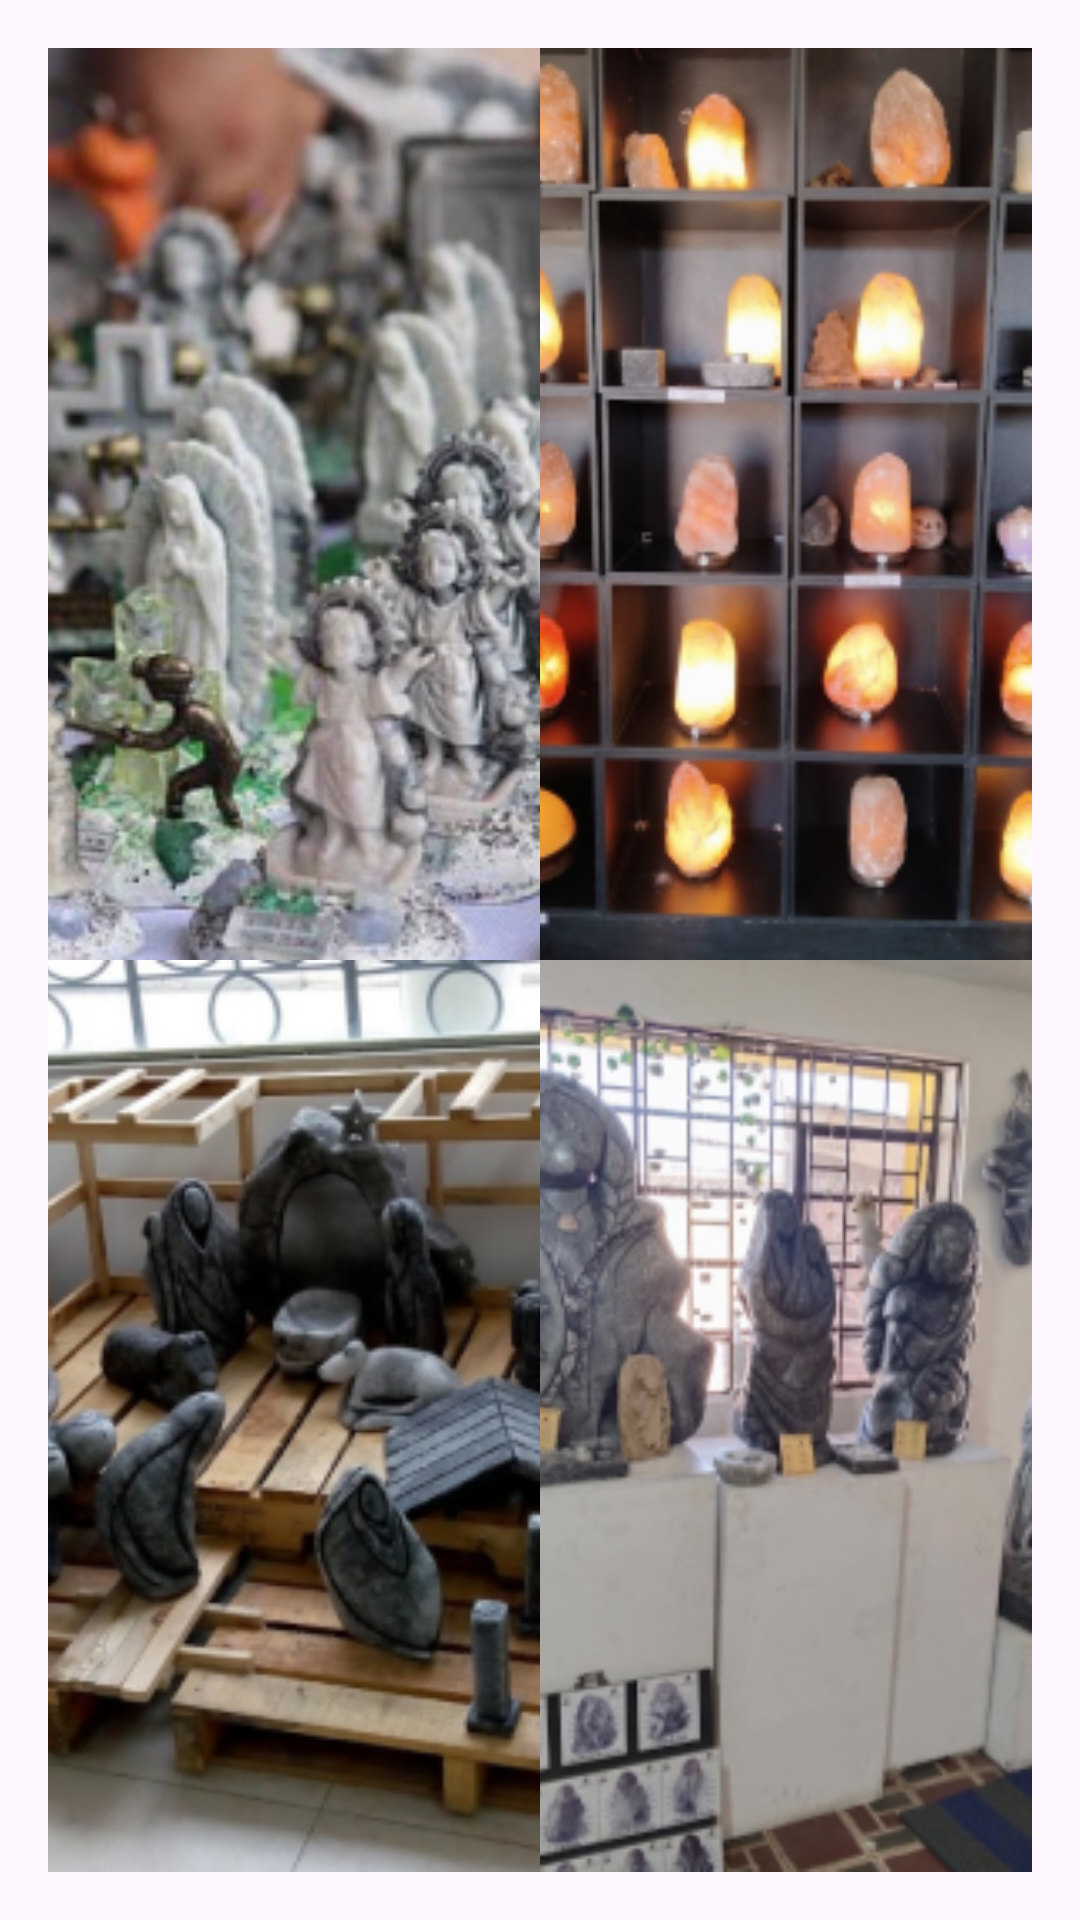

Layout XML and referenced resources for this Android screen:
<!-- AndroidManifest.xml: application theme Theme.ExploraColombiaApp -->
<!-- res/layout/activity_visualizer_artesanias.xml -->
<?xml version="1.0" encoding="utf-8"?>
<LinearLayout xmlns:android="http://schemas.android.com/apk/res/android"
    xmlns:app="http://schemas.android.com/apk/res-auto"
    xmlns:tools="http://schemas.android.com/tools"
    android:layout_width="match_parent"
    android:layout_height="match_parent"
    android:orientation="vertical"
    android:padding="16dp">

    <GridLayout
        android:layout_width="match_parent"
        android:layout_height="match_parent"
        android:rowCount="2"
        android:columnCount="2"
        android:layout_gravity="center">

        
        <ImageView
            android:layout_width="0dp"
            android:layout_height="0dp"
            android:layout_row="0"
            android:layout_column="0"
            android:layout_rowWeight="1"
            android:layout_columnWeight="1"
            android:src="@drawable/subimagen_1"
            android:contentDescription="Imagen 1"
            android:scaleType="centerCrop" />

        
        <ImageView
            android:layout_width="0dp"
            android:layout_height="0dp"
            android:layout_row="0"
            android:layout_column="1"
            android:layout_rowWeight="1"
            android:layout_columnWeight="1"
            android:src="@drawable/subimagen_2"
            android:contentDescription="Imagen 2"
            android:scaleType="centerCrop" />

        
        <ImageView
            android:layout_width="0dp"
            android:layout_height="0dp"
            android:layout_row="1"
            android:layout_column="0"
            android:layout_rowWeight="1"
            android:layout_columnWeight="1"
            android:src="@drawable/subimagen_3"
            android:contentDescription="Imagen 3"
            android:scaleType="centerCrop" />

        
        <ImageView
            android:layout_width="0dp"
            android:layout_height="0dp"
            android:layout_row="1"
            android:layout_column="1"
            android:layout_rowWeight="1"
            android:layout_columnWeight="1"
            android:src="@drawable/subimagen_4"
            android:contentDescription="Imagen 4"
            android:scaleType="centerCrop" />

    </GridLayout>

</LinearLayout>
<!-- resources referenced by this layout -->
<resources>
  <!-- drawable subimagen_1: png bitmap (drawable, 127996 bytes) -->
  <!-- drawable subimagen_2: png bitmap (drawable, 124840 bytes) -->
  <!-- drawable subimagen_3: png bitmap (drawable, 123960 bytes) -->
  <!-- drawable subimagen_4: png bitmap (drawable, 120731 bytes) -->
  <style name="Theme.ExploraColombiaApp" parent="Base.Theme.ExploraColombiaApp" />
  <style name="Base.Theme.ExploraColombiaApp" parent="Theme.Material3.DayNight.NoActionBar">
          
          
      </style>
</resources>
